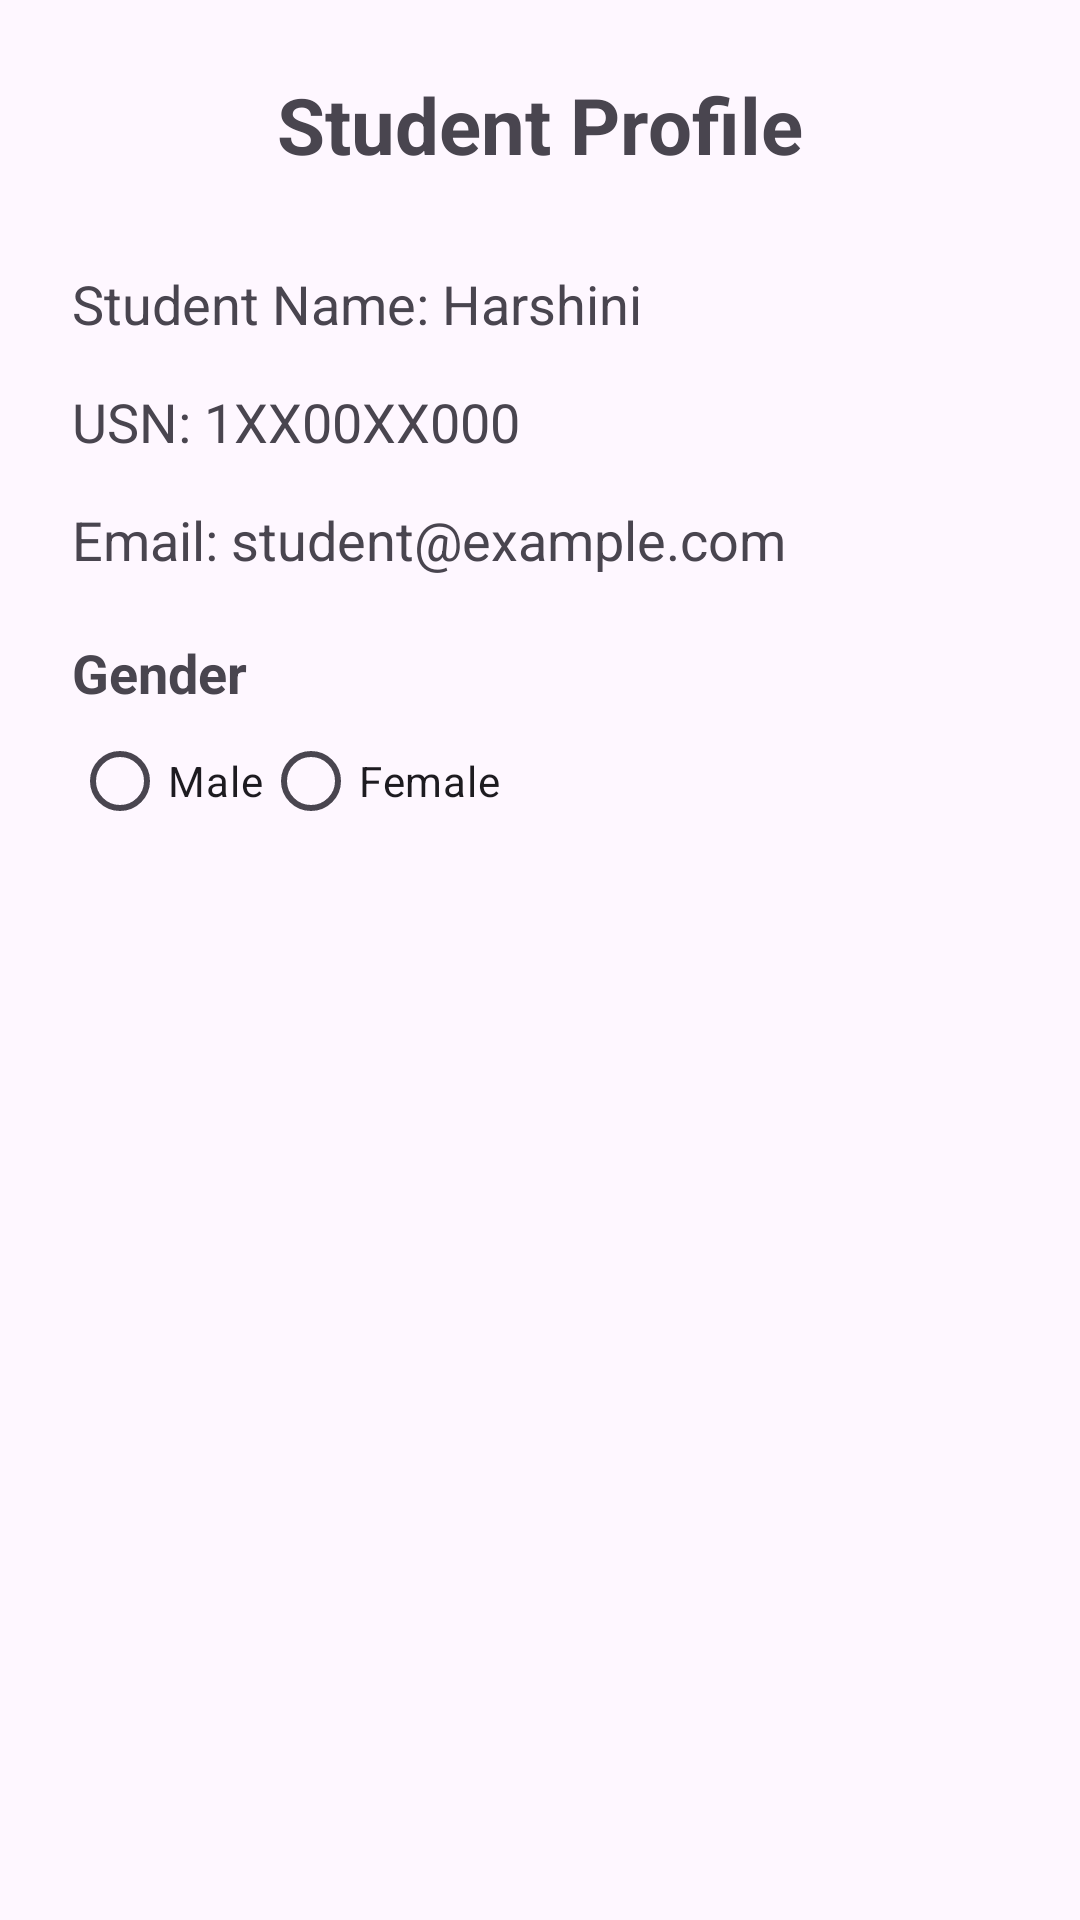

This screen was rendered from an Android layout file. Write that file and the resources it references.
<!-- AndroidManifest.xml: application theme Theme.CampuConnect -->
<!-- res/layout/fragment_profile.xml -->
<?xml version="1.0" encoding="utf-8"?>
<ScrollView xmlns:android="http://schemas.android.com/apk/res/android"
    android:layout_width="match_parent"
    android:layout_height="match_parent">

    <LinearLayout
        android:layout_width="match_parent"
        android:layout_height="wrap_content"
        android:orientation="vertical"
        android:padding="24dp">

        <TextView
            android:layout_width="wrap_content"
            android:layout_height="wrap_content"
            android:text="Student Profile"
            android:textSize="26sp"
            android:textStyle="bold"
            android:layout_gravity="center" />

        <TextView
            android:layout_width="wrap_content"
            android:layout_height="wrap_content"
            android:text="Student Name: Harshini"
            android:textSize="18sp"
            android:layout_marginTop="30dp" />

        <TextView
            android:layout_width="wrap_content"
            android:layout_height="wrap_content"
            android:text="USN: 1XX00XX000"
            android:textSize="18sp"
            android:layout_marginTop="15dp" />

        <TextView
            android:layout_width="wrap_content"
            android:layout_height="wrap_content"
            android:text="Email: student@example.com"
            android:textSize="18sp"
            android:layout_marginTop="15dp" />

        <TextView
            android:layout_width="wrap_content"
            android:layout_height="wrap_content"
            android:text="Gender"
            android:textSize="18sp"
            android:textStyle="bold"
            android:layout_marginTop="20dp" />

        <RadioGroup
            android:id="@+id/rgGender"
            android:layout_width="wrap_content"
            android:layout_height="wrap_content"
            android:orientation="horizontal">

            <RadioButton
                android:id="@+id/rbMale"
                android:layout_width="wrap_content"
                android:layout_height="wrap_content"
                android:text="Male" />

            <RadioButton
                android:id="@+id/rbFemale"
                android:layout_width="wrap_content"
                android:layout_height="wrap_content"
                android:text="Female" />

        </RadioGroup>

    </LinearLayout>

</ScrollView>
<!-- resources referenced by this layout -->
<resources>
  <style name="Theme.CampuConnect" parent="Base.Theme.CampuConnect" />
  <style name="Base.Theme.CampuConnect" parent="Theme.Material3.DayNight.NoActionBar">
          
          
      </style>
</resources>
